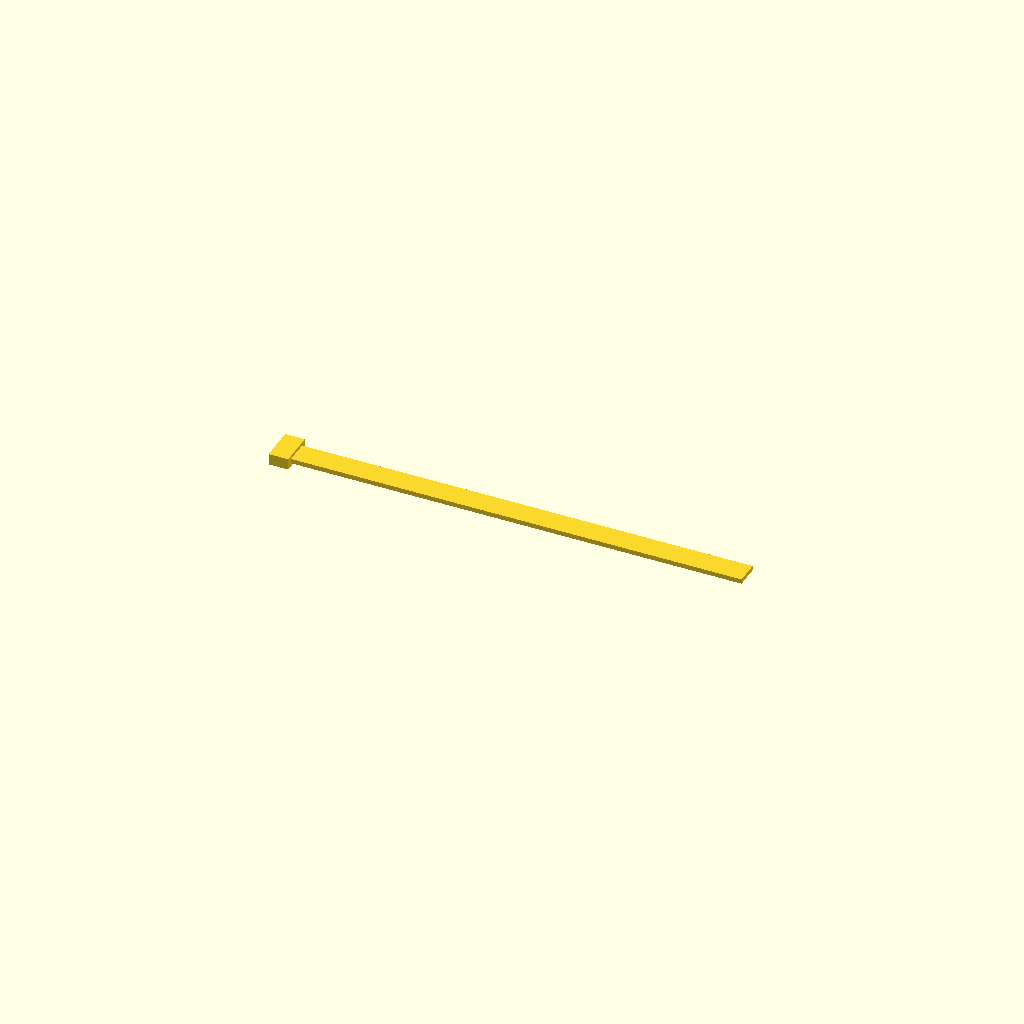
Cell 1 — every parameter at its default value.
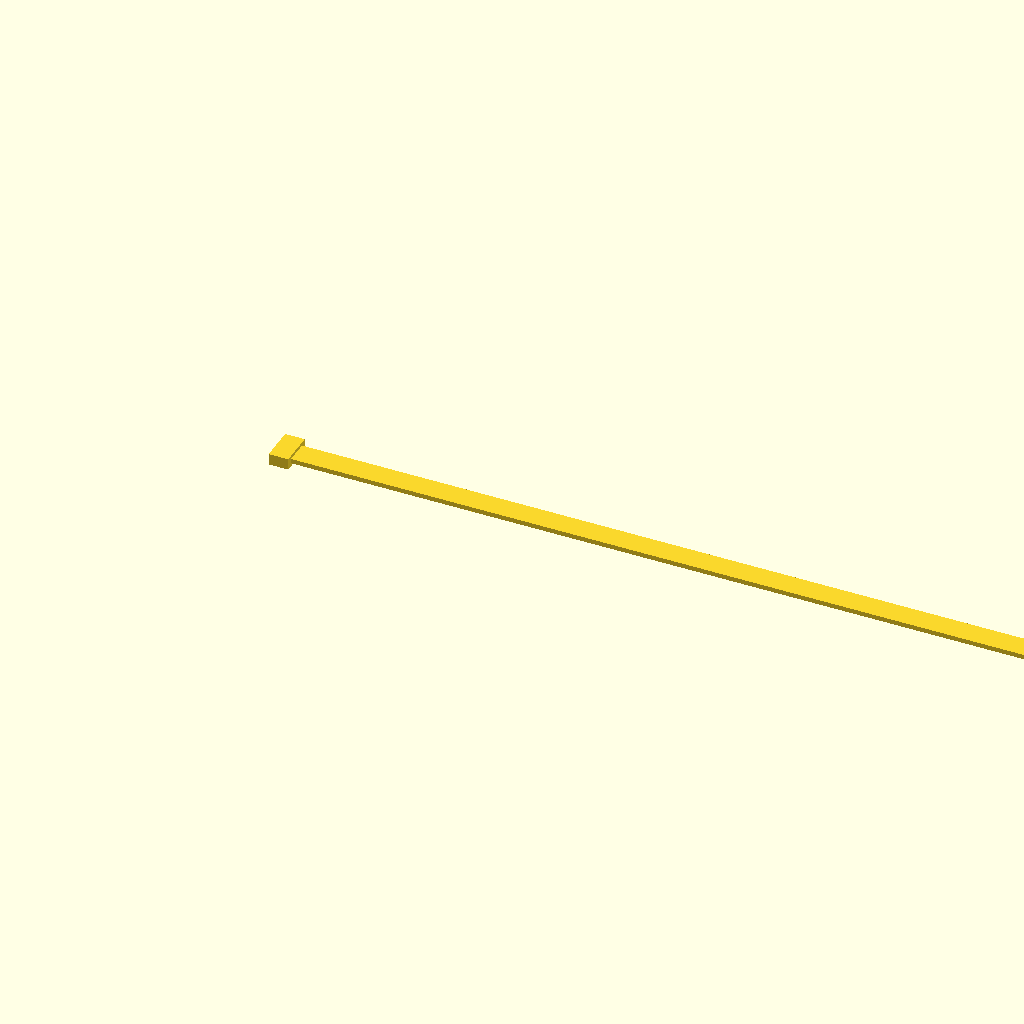
Cell 2 — cable_length set to 240, the other parameters unchanged.
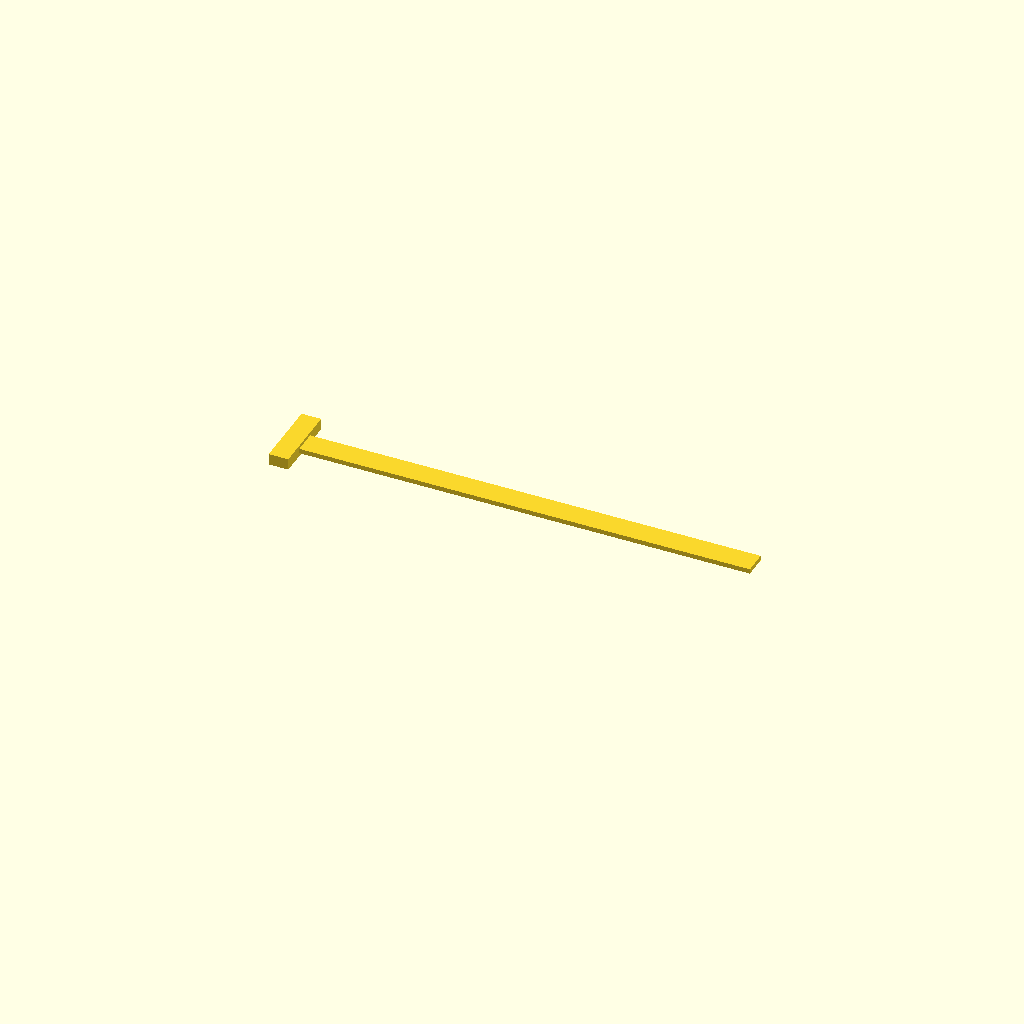
Cell 3: the same model with connector_width = 18.
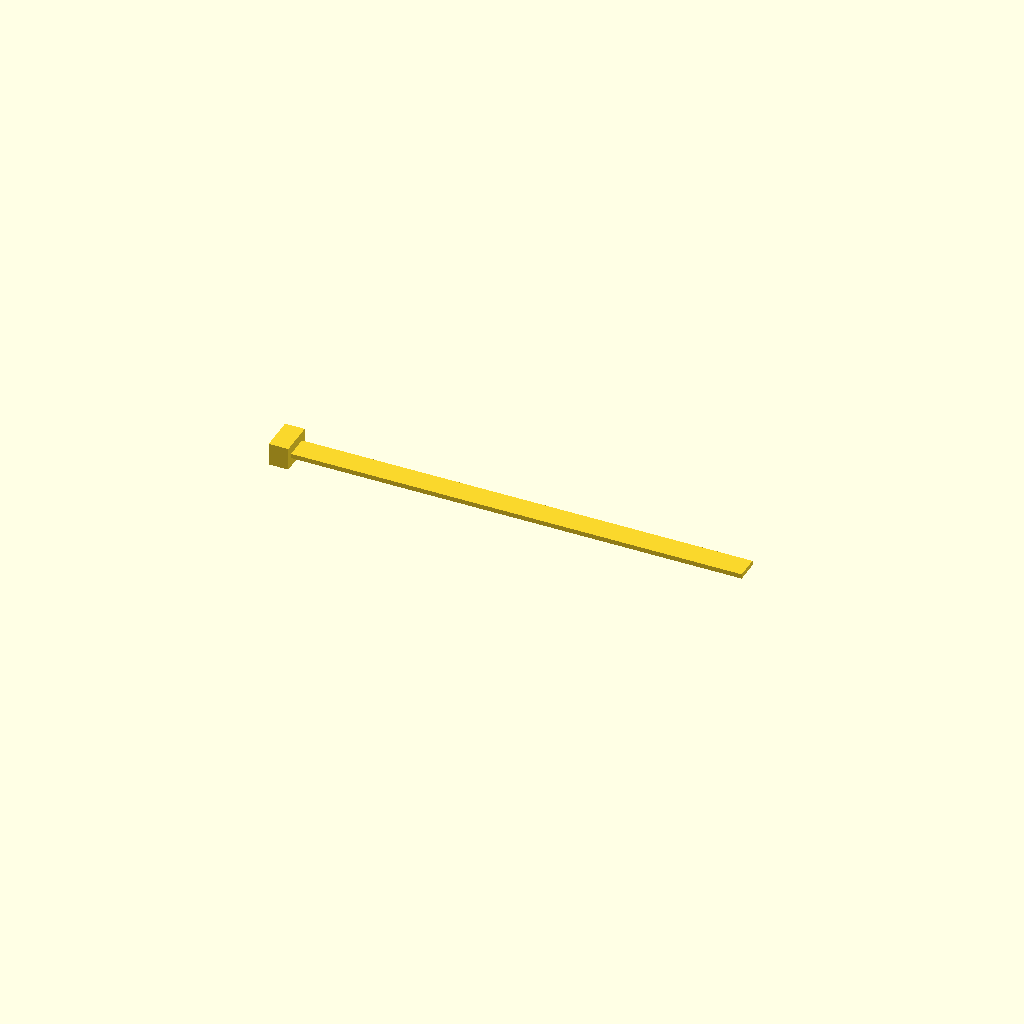
Cell 4: the same model with connector_height = 5.8.
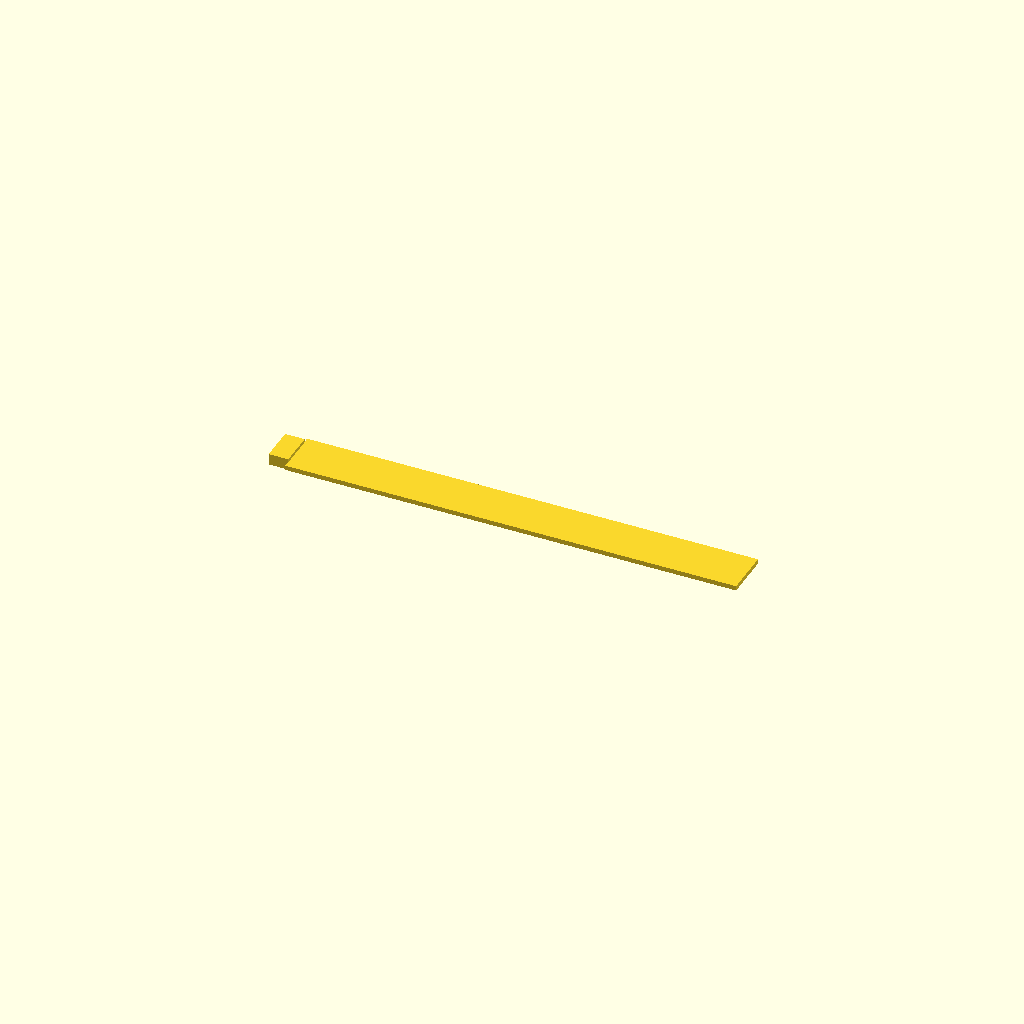
Cell 5: the same model with wire_bundle_width = 12.
One fixed orthographic camera (rotation 55°, 0°, 25°; colour scheme Cornfield) for every cell.
The OpenSCAD source (models/components/source/pololu-4762-encoder-cable-envelope.scad):
// Pololu #4762 straight stock/service envelope.
// Units: mm.
//
// Pololu specifies a 120 mm cable with six 28 AWG conductors and a 6-pin
// female JST SH-style connector. The JST SH housing envelope is modeled as
// 9 x 5 x 2.9 mm. Route a sweep from the same cross-section in the final
// assembly; this straight model is only a length and storage-volume check.

cable_length = 120.00;
connector_depth = 5.00;
connector_width = 9.00;
connector_height = 2.90;

wire_bundle_width = 6.00;
wire_bundle_height = 1.20;

union() {
    cube([connector_depth, connector_width, connector_height]);
    translate([
        connector_depth - 0.10,
        (connector_width - wire_bundle_width) / 2,
        (connector_height - wire_bundle_height) / 2
    ])
        cube([
            cable_length - connector_depth + 0.10,
            wire_bundle_width,
            wire_bundle_height
        ]);
}
Parameter table extracted from the source (name, type, default, range or options):
cable_length: number, default 120
connector_depth: number, default 5
connector_width: number, default 9
connector_height: number, default 2.9
wire_bundle_width: number, default 6
wire_bundle_height: number, default 1.2
